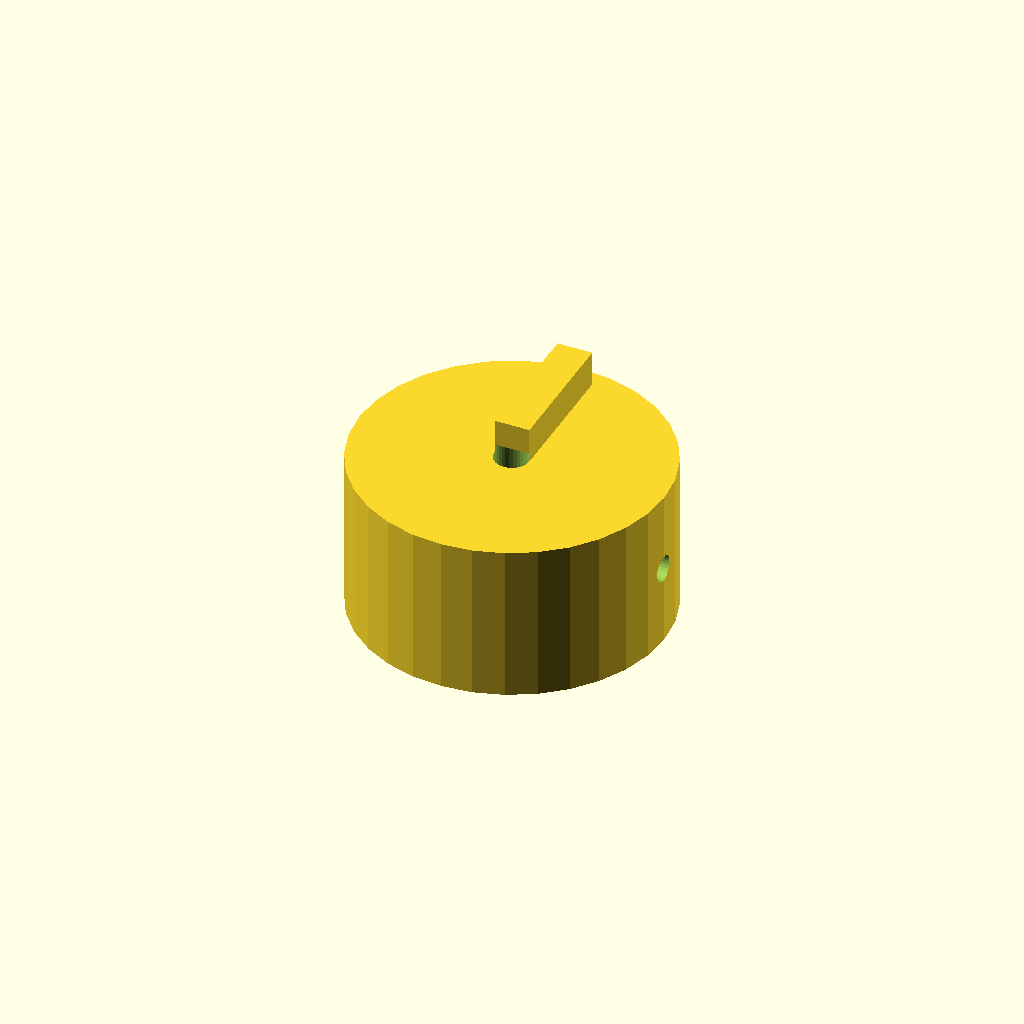
Cell 1 — every parameter at its default value.
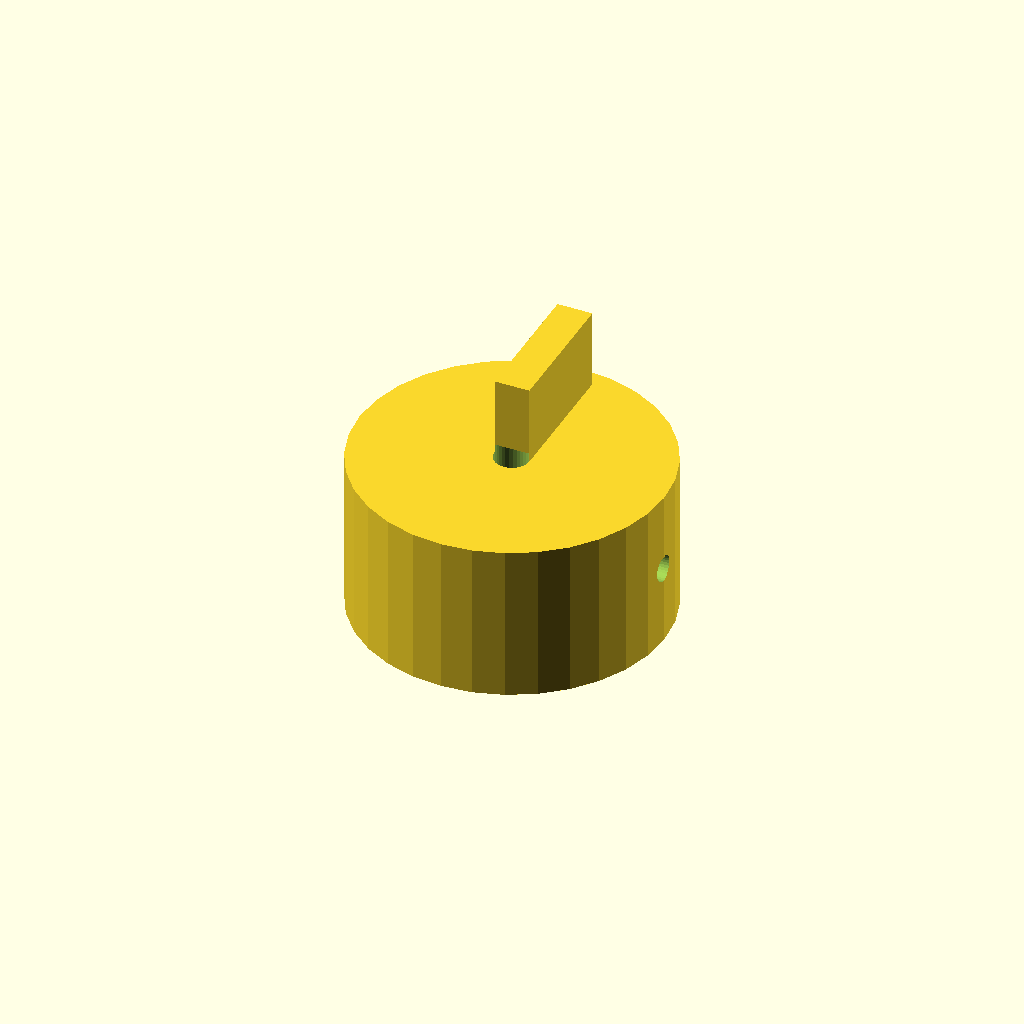
Cell 2: rib_h = 10 (everything else at default).
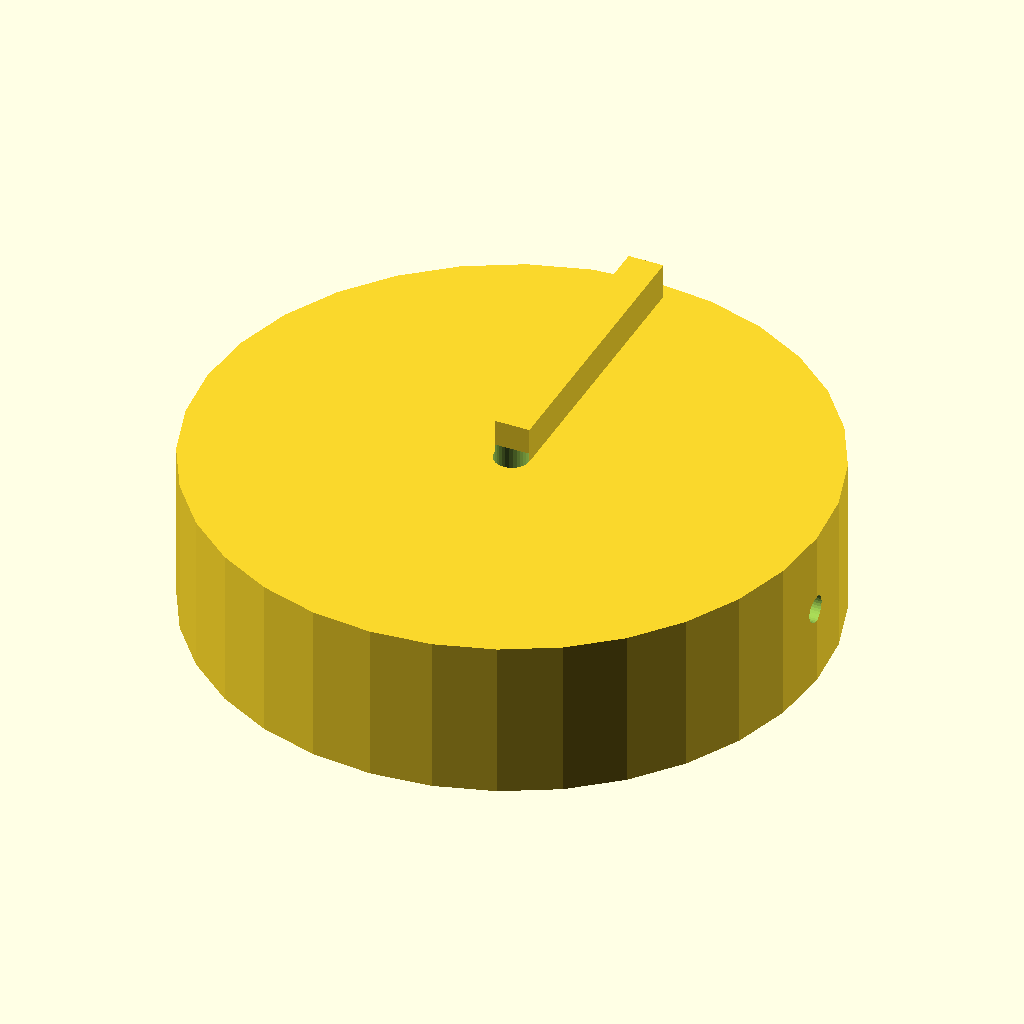
Cell 3: knob_d = 70 (everything else at default).
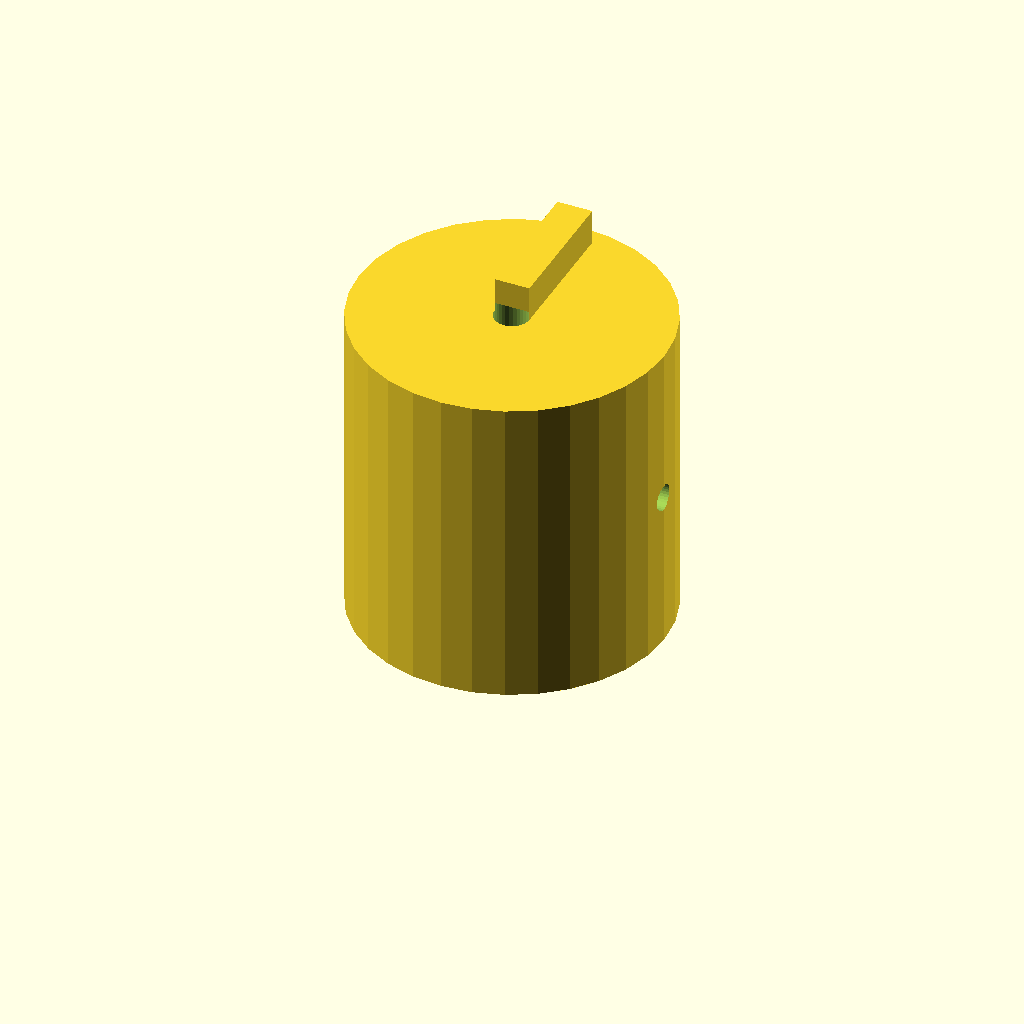
Cell 4 — knob_h set to 36, the other parameters unchanged.
One fixed orthographic camera (rotation 55°, 0°, 25°; colour scheme Cornfield) for every cell.
The OpenSCAD source (optional_data/data/solid2/controlknob/part_0088.scad):
$fn = 32;

// ----------------------------------------------------------------------
// Control knob: pointer knob
// ----------------------------------------------------------------------

// --- parameters (mm) ---
rib_w = 4;                // pointer rib width
rib_h = 5;                // pointer rib height
knob_d = 35;              // knob body diameter
knob_h = 18;              // knob body height
bore_d = 4;               // shaft bore diameter
set_d = 3;                // set screw bore diameter
fit_tol = 0.02;           // tolerance for press fits, mm
free_tol = 0.2;           // tolerance for clearance fits, mm

rib_poke = rib_h - 1;  // rib height above the top
total_h = knob_h + rib_h - 1;  // overall height

difference() {
  union() {
    cylinder(h = knob_h, d = knob_d);
    translate([-rib_w / 2, 0, knob_h - 1])
      cube([rib_w, knob_d / 2 - 2, rib_h]);
  }
  translate([0, 0, -1]) cylinder(h = knob_h + 2, d = bore_d);
  translate([-1, 0, knob_h / 2]) rotate([0, 90, 0])
    cylinder(h = knob_d / 2 + bore_d / 2 + 2, d = set_d);}
Parameter table extracted from the source (name, type, default, range or options):
rib_w: number, default 4
rib_h: number, default 5
knob_d: number, default 35
knob_h: number, default 18
bore_d: number, default 4
set_d: number, default 3
fit_tol: number, default 0.02
free_tol: number, default 0.2
